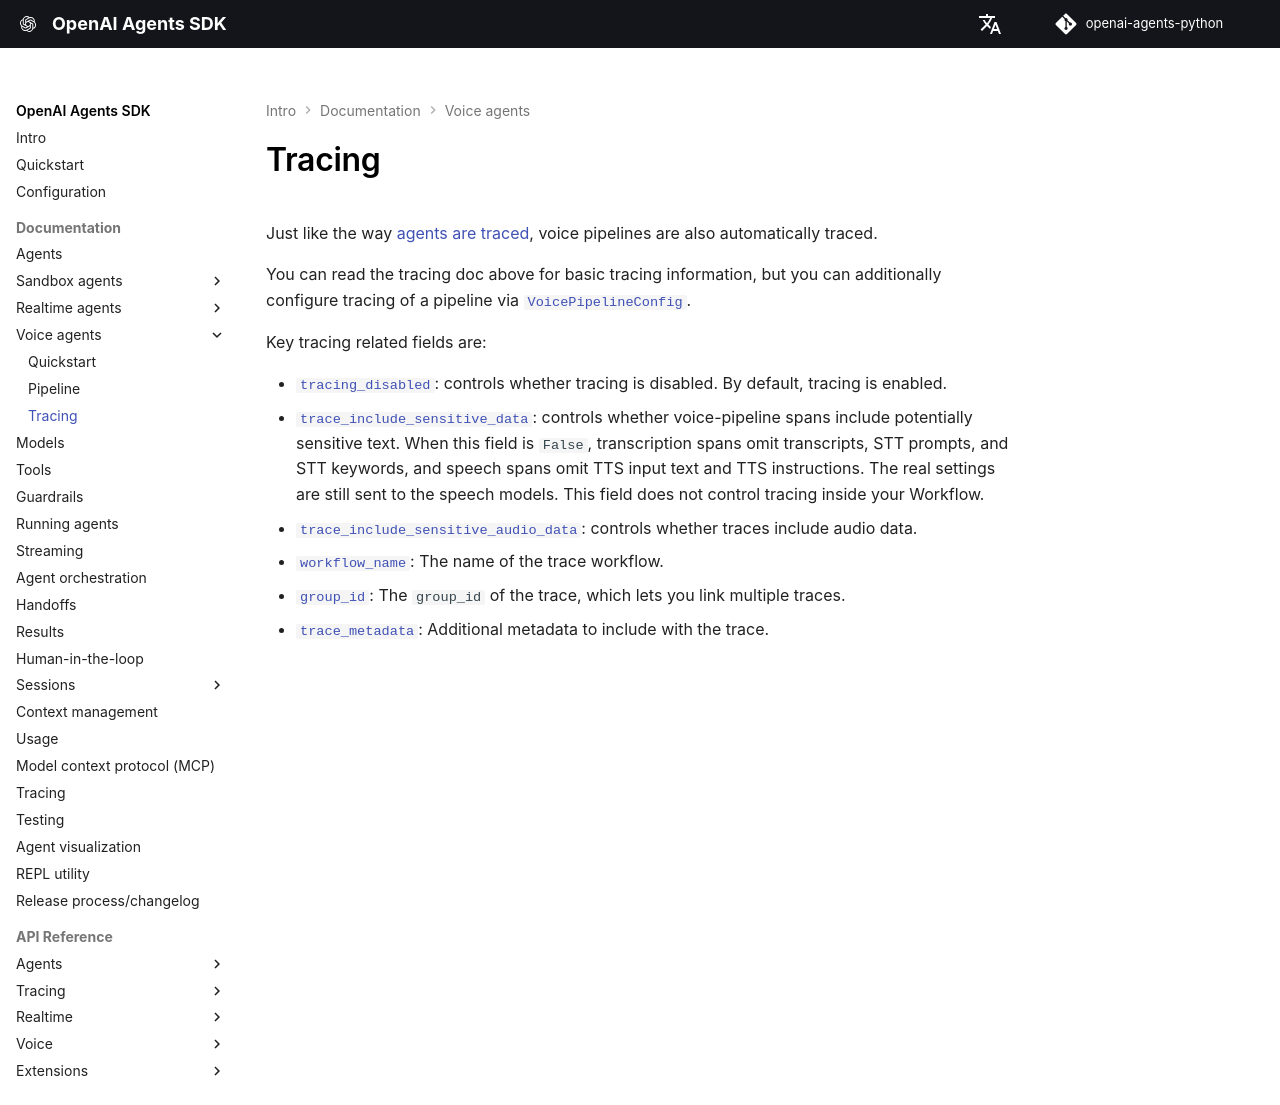

repository: garnet-labs/openai-agents-python · page: voice/tracing/index.html · generator: mkdocs

# Tracing

Just like the way [agents are traced](../tracing.md), voice pipelines are also automatically traced.

You can read the tracing doc above for basic tracing information, but you can additionally configure tracing of a pipeline via [`VoicePipelineConfig`][agents.voice.pipeline_config.VoicePipelineConfig].

Key tracing related fields are:

-   [`tracing_disabled`][agents.voice.pipeline_config.VoicePipelineConfig.tracing_disabled]: controls whether tracing is disabled. By default, tracing is enabled.
-   [`trace_include_sensitive_data`][agents.voice.pipeline_config.VoicePipelineConfig.trace_include_sensitive_data]: controls whether voice-pipeline spans include potentially sensitive text. When this field is `False`, transcription spans omit transcripts, STT prompts, and STT keywords, and speech spans omit TTS input text and TTS instructions. The real settings are still sent to the speech models. This field does not control tracing inside your Workflow.
-   [`trace_include_sensitive_audio_data`][agents.voice.pipeline_config.VoicePipelineConfig.trace_include_sensitive_audio_data]: controls whether traces include audio data.
-   [`workflow_name`][agents.voice.pipeline_config.VoicePipelineConfig.workflow_name]: The name of the trace workflow.
-   [`group_id`][agents.voice.pipeline_config.VoicePipelineConfig.group_id]: The `group_id` of the trace, which lets you link multiple traces.
-   [`trace_metadata`][agents.voice.pipeline_config.VoicePipelineConfig.trace_metadata]: Additional metadata to include with the trace.
